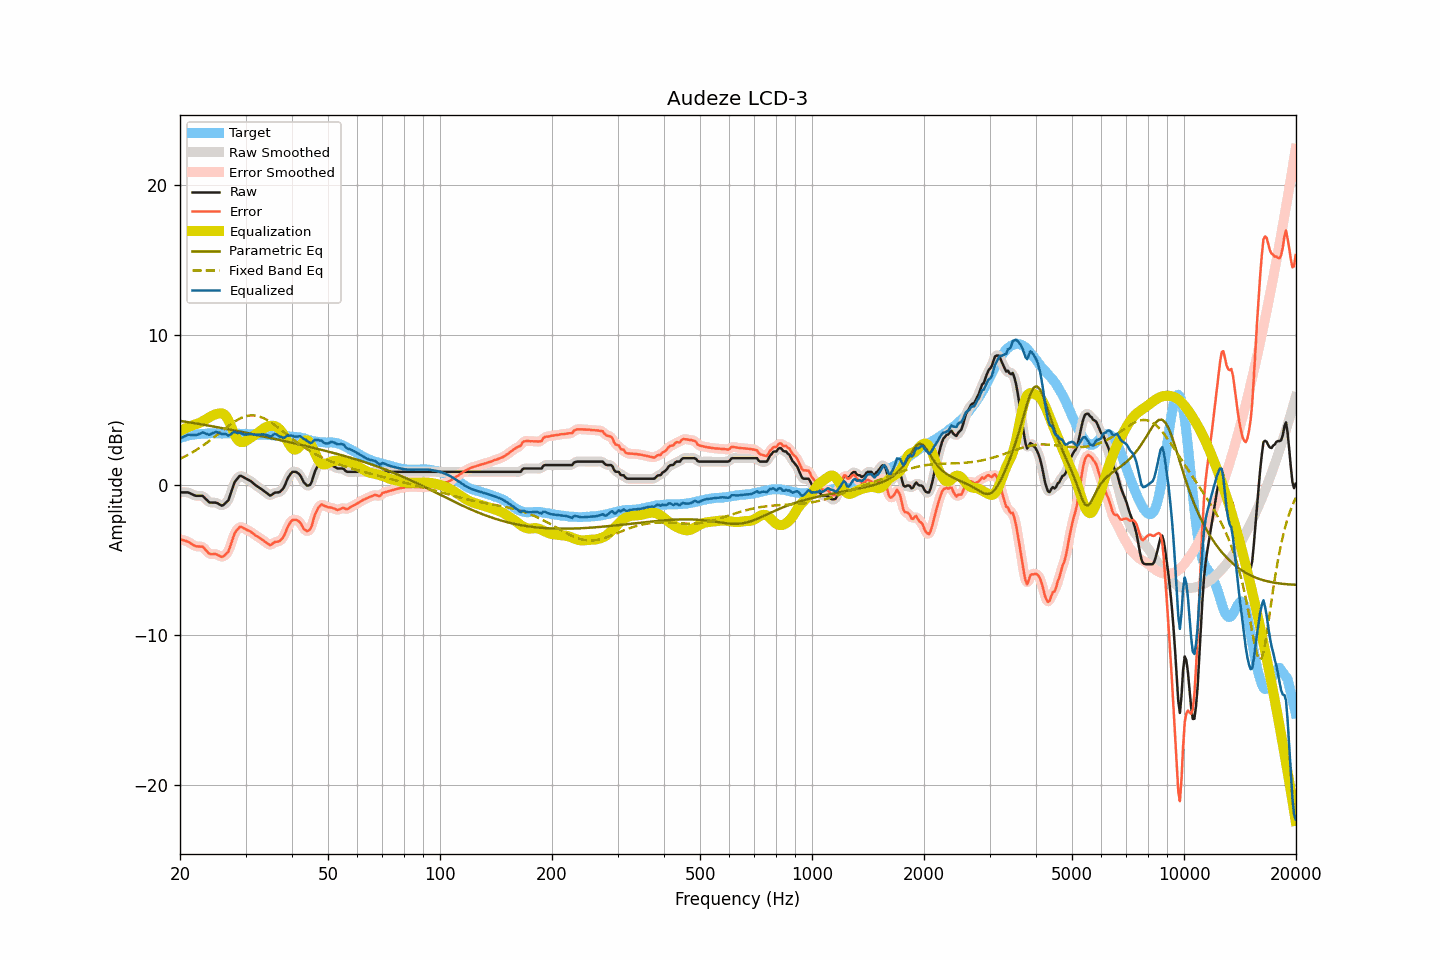

The data file committed next to this chart (first rows):
frequency, raw, smoothed, error, error_smoothed, equalization, parametric_eq, fixed_band_eq, equalized_raw, equalized_smoothed, target
20.00, -0.50, -0.51, -3.62, -3.63, 3.59, 4.26, 1.72, 3.08, 3.08, 3.12
20.20, -0.50, -0.50, -3.66, -3.66, 3.64, 4.25, 1.78, 3.14, 3.14, 3.16
20.40, -0.50, -0.50, -3.69, -3.69, 3.70, 4.23, 1.83, 3.19, 3.20, 3.19
20.61, -0.50, -0.50, -3.72, -3.72, 3.75, 4.21, 1.88, 3.24, 3.25, 3.22
20.81, -0.50, -0.50, -3.76, -3.76, 3.80, 4.20, 1.94, 3.29, 3.29, 3.26
21.02, -0.50, -0.52, -3.80, -3.80, 3.84, 4.18, 2.00, 3.34, 3.32, 3.30
21.23, -0.55, -0.55, -3.86, -3.86, 3.89, 4.16, 2.06, 3.33, 3.34, 3.30
21.44, -0.61, -0.60, -3.93, -3.93, 3.93, 4.14, 2.12, 3.33, 3.33, 3.32
21.66, -0.65, -0.66, -4.00, -4.00, 3.98, 4.13, 2.18, 3.32, 3.32, 3.34
21.87, -0.71, -0.70, -4.06, -4.06, 4.01, 4.11, 2.25, 3.31, 3.31, 3.35
22.09, -0.73, -0.73, -4.11, -4.09, 4.05, 4.09, 2.31, 3.31, 3.32, 3.37
22.31, -0.73, -0.74, -4.11, -4.11, 4.08, 4.07, 2.38, 3.35, 3.34, 3.37
22.54, -0.73, -0.73, -4.12, -4.11, 4.12, 4.05, 2.45, 3.39, 3.40, 3.38
22.76, -0.73, -0.73, -4.13, -4.11, 4.17, 4.04, 2.52, 3.44, 3.44, 3.39
22.99, -0.73, -0.76, -4.12, -4.16, 4.23, 4.02, 2.60, 3.50, 3.47, 3.39
23.22, -0.83, -0.83, -4.23, -4.23, 4.29, 4.00, 2.67, 3.46, 3.46, 3.40
23.45, -0.95, -0.94, -4.35, -4.35, 4.36, 3.98, 2.75, 3.41, 3.42, 3.41
23.69, -1.04, -1.05, -4.46, -4.47, 4.42, 3.96, 2.83, 3.38, 3.37, 3.42
23.92, -1.15, -1.13, -4.58, -4.56, 4.49, 3.94, 2.91, 3.33, 3.35, 3.43
24.16, -1.18, -1.18, -4.62, -4.61, 4.55, 3.92, 2.99, 3.36, 3.37, 3.44
24.40, -1.18, -1.19, -4.63, -4.63, 4.61, 3.90, 3.07, 3.42, 3.42, 3.44
24.65, -1.18, -1.18, -4.62, -4.62, 4.66, 3.88, 3.16, 3.47, 3.47, 3.43
24.89, -1.19, -1.19, -4.62, -4.63, 4.70, 3.86, 3.24, 3.51, 3.50, 3.43
25.14, -1.22, -1.22, -4.65, -4.65, 4.73, 3.85, 3.32, 3.51, 3.50, 3.43
25.39, -1.28, -1.28, -4.71, -4.71, 4.75, 3.83, 3.41, 3.47, 3.47, 3.43
25.65, -1.33, -1.34, -4.76, -4.77, 4.77, 3.81, 3.50, 3.43, 3.43, 3.43
25.91, -1.39, -1.36, -4.81, -4.79, 4.77, 3.79, 3.58, 3.37, 3.40, 3.42
26.16, -1.34, -1.33, -4.77, -4.76, 4.73, 3.76, 3.67, 3.39, 3.39, 3.43
26.43, -1.25, -1.28, -4.67, -4.70, 4.64, 3.74, 3.75, 3.40, 3.37, 3.43
26.69, -1.14, -1.16, -4.57, -4.59, 4.51, 3.72, 3.83, 3.36, 3.34, 3.43
26.96, -1.05, -0.99, -4.47, -4.42, 4.32, 3.70, 3.92, 3.27, 3.32, 3.42
27.23, -0.76, -0.75, -4.18, -4.18, 4.09, 3.68, 4.00, 3.33, 3.34, 3.42
27.50, -0.44, -0.43, -3.86, -3.85, 3.84, 3.66, 4.07, 3.40, 3.41, 3.42
27.77, -0.10, -0.11, -3.51, -3.52, 3.59, 3.64, 4.15, 3.49, 3.48, 3.41
28.05, 0.19, 0.14, -3.22, -3.26, 3.35, 3.62, 4.22, 3.54, 3.50, 3.41
28.33, 0.32, 0.34, -3.08, -3.06, 3.15, 3.60, 4.28, 3.47, 3.49, 3.40
28.62, 0.45, 0.48, -2.95, -2.92, 3.00, 3.58, 4.35, 3.45, 3.48, 3.41
28.90, 0.59, 0.55, -2.82, -2.85, 2.90, 3.56, 4.40, 3.48, 3.45, 3.40
29.19, 0.60, 0.58, -2.80, -2.82, 2.85, 3.53, 4.46, 3.44, 3.43, 3.39
29.48, 0.53, 0.55, -2.87, -2.85, 2.85, 3.51, 4.50, 3.38, 3.40, 3.40
29.78, 0.48, 0.48, -2.92, -2.92, 2.88, 3.49, 4.54, 3.35, 3.36, 3.40
30.08, 0.42, 0.42, -2.98, -2.98, 2.93, 3.47, 4.57, 3.35, 3.35, 3.40
30.38, 0.36, 0.36, -3.03, -3.03, 3.00, 3.45, 4.60, 3.36, 3.36, 3.39
30.68, 0.31, 0.30, -3.08, -3.08, 3.07, 3.42, 4.61, 3.38, 3.38, 3.38
30.99, 0.25, 0.24, -3.13, -3.14, 3.15, 3.40, 4.63, 3.39, 3.38, 3.37
31.30, 0.16, 0.16, -3.21, -3.21, 3.22, 3.38, 4.63, 3.38, 3.38, 3.37
31.61, 0.07, 0.07, -3.30, -3.29, 3.29, 3.36, 4.63, 3.35, 3.36, 3.37
31.93, -0.02, -0.02, -3.38, -3.37, 3.36, 3.33, 4.61, 3.33, 3.34, 3.35
32.24, -0.10, -0.09, -3.44, -3.44, 3.43, 3.31, 4.59, 3.33, 3.34, 3.34
32.57, -0.16, -0.17, -3.50, -3.51, 3.51, 3.29, 4.56, 3.34, 3.34, 3.34
32.89, -0.24, -0.24, -3.57, -3.57, 3.59, 3.27, 4.53, 3.36, 3.35, 3.34
33.22, -0.31, -0.31, -3.65, -3.65, 3.68, 3.24, 4.49, 3.36, 3.36, 3.33
33.55, -0.40, -0.39, -3.73, -3.73, 3.75, 3.22, 4.44, 3.36, 3.36, 3.33
33.89, -0.47, -0.47, -3.80, -3.80, 3.82, 3.20, 4.39, 3.35, 3.35, 3.33
34.23, -0.55, -0.57, -3.88, -3.89, 3.87, 3.17, 4.33, 3.32, 3.31, 3.33
34.57, -0.63, -0.64, -3.95, -3.96, 3.91, 3.15, 4.27, 3.27, 3.26, 3.31
34.92, -0.71, -0.68, -4.02, -3.99, 3.93, 3.13, 4.20, 3.21, 3.25, 3.31
35.27, -0.68, -0.66, -3.98, -3.96, 3.94, 3.10, 4.13, 3.26, 3.27, 3.31
35.62, -0.59, -0.61, -3.89, -3.90, 3.93, 3.08, 4.05, 3.34, 3.32, 3.29
35.97, -0.52, -0.55, -3.81, -3.84, 3.91, 3.06, 3.98, 3.39, 3.36, 3.29
... 635 more rows
